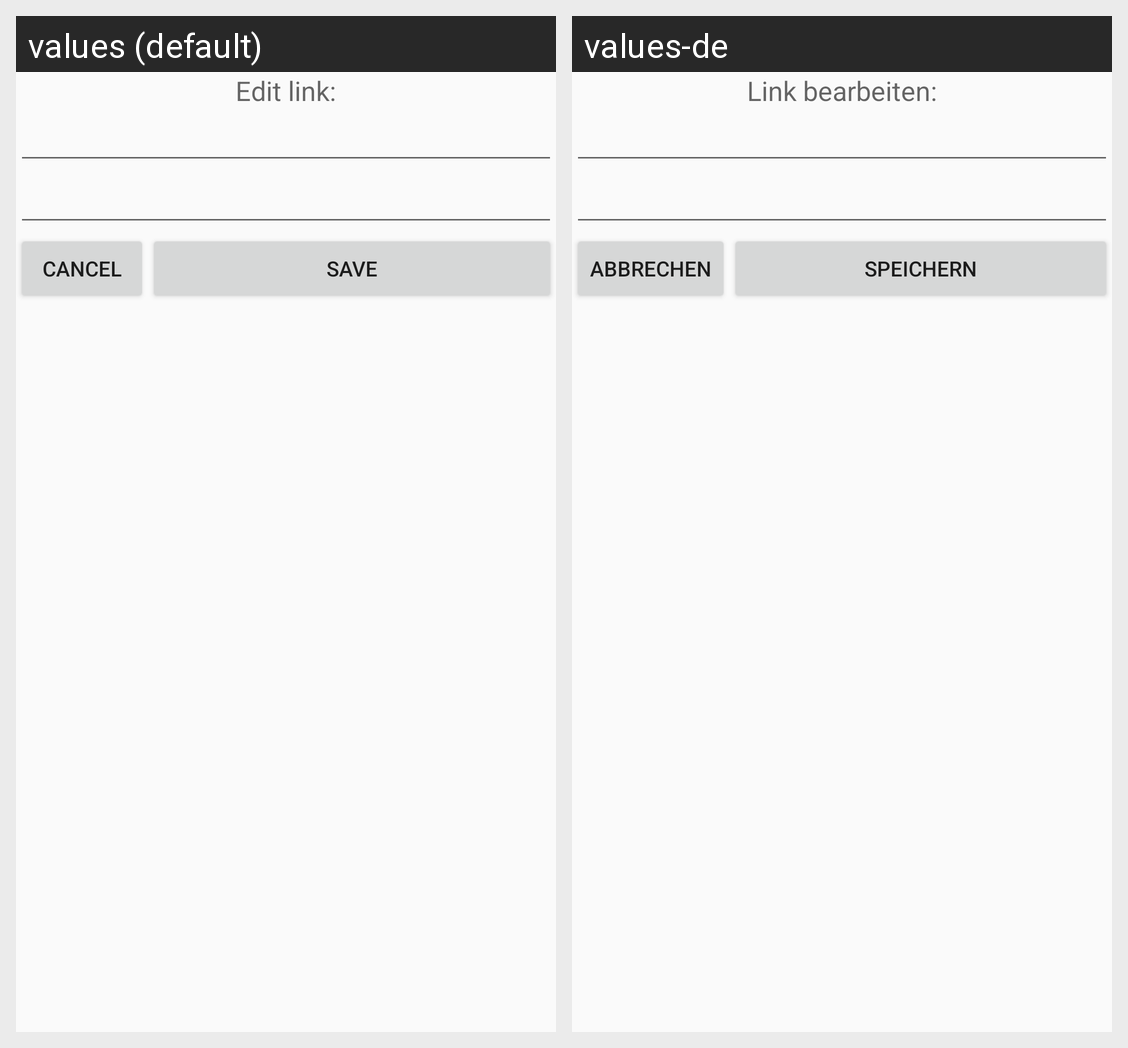

This grid shows one Android layout under two languages. Give, for every string resource on the screen, its name, the default text and each shown locale's text.
Android screen res/layout/dialog_editlink.xml rendered under 2 locales, left to right: values (default), values-de. Device: Nexus 5 (rendered at 1080×1920; each locale shown at half size, 540×960, under a caption strip naming it); theme AppTheme.
Strings drawn on this screen, with the default value and each locale's value (text and hints the layout hard-codes, and strings that could not be matched under every locale, appear in the picture but are not listed):

edit_link
  values: Edit link:
  values-de: Link bearbeiten:

save
  values: Save
  values-de: Speichern

cancel
  values: Cancel
  values-de: Abbrechen
